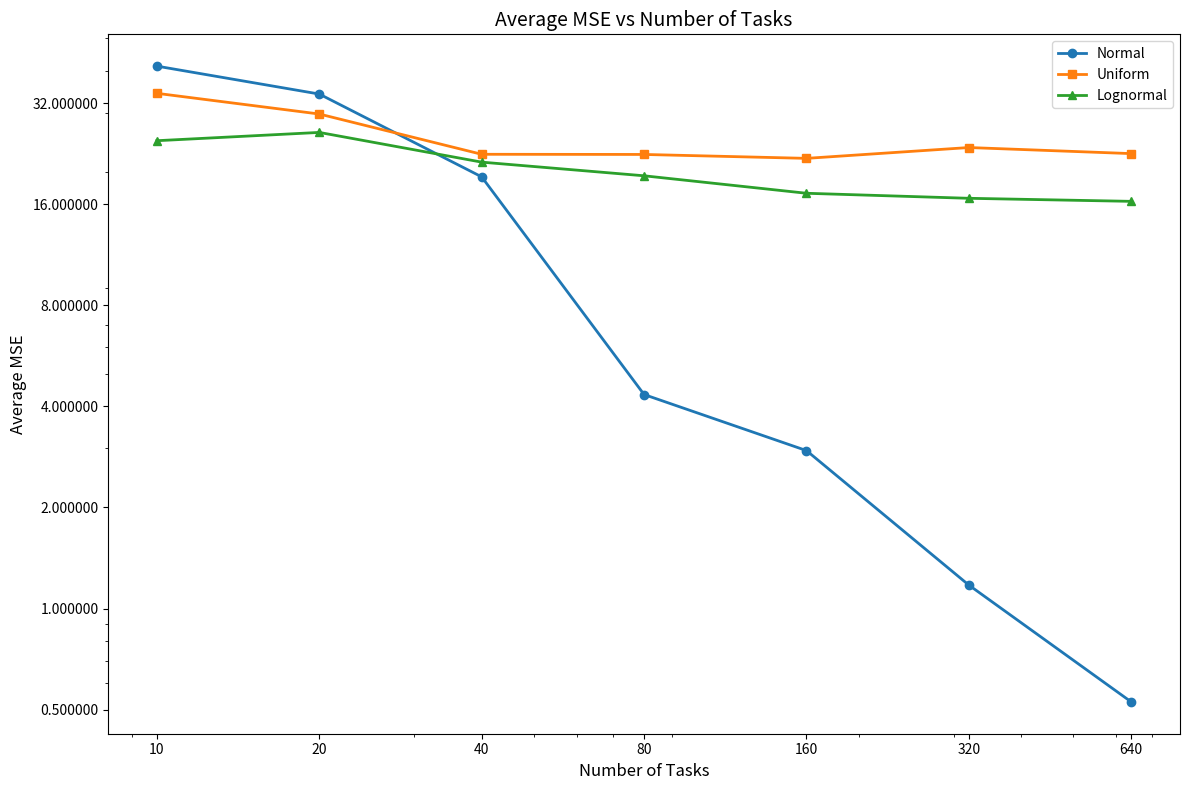

Here is the Python script that generated this plot:
import matplotlib.pyplot as plt
import numpy as np
from matplotlib.gridspec import GridSpec
from matplotlib.ticker import FuncFormatter
from scipy.optimize import curve_fit
from scipy.special import erf
from scipy.stats import lognorm
from typing import Literal, Union


def sigmoid(x: np.ndarray, slope: float, shift: float) -> np.ndarray:
    return 1 / (1 + np.exp(-slope * (x - shift)))

def lognormal_cdf(x: np.ndarray, shift: float, s: float, scale: float) -> np.ndarray:
    return lognorm.cdf(x, loc=shift, scale=scale)

def generate_sigmoid_parameters(
    n_tasks: int,
    slope_range: tuple[float, float],
    shift_range: tuple[float, float],
    distribution: Literal["uniform", "normal", "lognormal"],
    mean_shift: float = 0,
    std_shift: float = 1,
) -> list[tuple[float, float]]:
    k_values = np.random.uniform(*slope_range, n_tasks)
    if distribution == "uniform":
        x0_values = np.random.uniform(*shift_range, n_tasks)
    elif distribution == "normal":
        x0_values = np.clip(
            np.random.normal(mean_shift, std_shift, n_tasks), *shift_range
        )
    elif distribution == "lognormal":
        x0_values = np.clip(
            np.random.lognormal(mean_shift, std_shift, n_tasks), *shift_range
        )
    else:
        raise ValueError("Distribution must be 'uniform', 'gaussian', or 'lognormal'")
    return list(zip(k_values, x0_values, strict=True))


def y_sigmoid_combined_function(individual_sigmoids: list[np.ndarray]) -> np.ndarray:
    return np.mean(individual_sigmoids, axis=0)


def get_sigmoid_fit_params(
    x_values: np.ndarray, y_values: np.ndarray
) -> tuple[float, float]:
    popt, _ = curve_fit(
        sigmoid,
        x_values,
        y_values,
        p0=[1, np.median(x_values)],
    )
    return popt

def get_lognormal_cdf_fit_params(
    x_values: np.ndarray, y_values: np.ndarray
) -> tuple[float, float, float]:
    popt, _ = curve_fit(
        lognormal_cdf,
        x_values,
        y_values,
        p0=[
            # center at the median
            np.median(x_values), 1, 1
        ],
    )
    return popt

def interpolate_midpoint(
    x0: float, y0: float, x1: float, y1: float, y_between: float
) -> float:
    return x0 + (y_between - y0) * (x1 - x0) / (y1 - y0)


def find_x_quantile(
    x_values: np.ndarray, sigmoid_values: np.ndarray, y_target: float
) -> float:
    i = np.searchsorted(sigmoid_values, y_target)
    if i >= len(x_values):
        return x_values[-1]
    elif i == 0:
        return x_values[0]
    else:
        return interpolate_midpoint(
            x0=x_values[i - 1],
            y0=sigmoid_values[i - 1],
            x1=x_values[i],
            y1=sigmoid_values[i],
            y_between=y_target,
        )


def get_individual(
    x_values: np.ndarray, params: list[tuple[float, float]]
) -> list[np.ndarray]:
    return [sigmoid(x_values, slope, shift) for slope, shift in params]


def get_y_sigmoid_combined(
    x_values: np.ndarray, params: list[tuple[float, float]]
) -> np.ndarray:
    individual_sigmoids = get_individual(x_values, params)
    y_sigmoid_combined = y_sigmoid_combined_function(individual_sigmoids)
    return y_sigmoid_combined


def make_prediction(
    x_values: np.ndarray,
    y_sigmoid_combined: np.ndarray,
    g_factor_cutoff: float,
    upper_quantile: float,
) -> float:
    mask = x_values <= g_factor_cutoff
    params = get_sigmoid_fit_params(x_values[mask], y_sigmoid_combined[mask])
    y_sigmoid_curve = sigmoid(x_values, *params)
    predicted_g = find_x_quantile(x_values, y_sigmoid_curve, upper_quantile)
    return predicted_g


# def get_target_g(
#     x_values: np.ndarray,
#     slope_range: tuple[float, float],
#     shift_range: tuple[float, float],
#     upper_quantile: float,
# ) -> float:
#     n_tasks = 2000
#     shift_range = (15, 20)

#     params = generate_sigmoid_parameters(n_tasks, slope_range, shift_range, "normal")
#     y_sigmoid_combined = get_y_sigmoid_combined(x_values, params)
#     target_g = find_x_quantile(x_values, y_sigmoid_combined, upper_quantile)
#     return target_g


def show_avg_mse(
    n_tasks_list: list[int],
    repeats: int,
    slope_range: tuple[float, float],
    shift_range: tuple[float, float],
    distribution: Literal["uniform", "normal", "lognormal"],
    g_factor_cutoff: float,
    upper_quantile: float,
    x_values: np.ndarray,
    mean_shift: float = 0,
    std_shift: float = 1,
) -> list[float]:
    mse_results: list[float] = []

    for n_tasks in n_tasks_list:
        mse_sum = 0
        for _ in range(repeats):
            params = generate_sigmoid_parameters(
                n_tasks, slope_range, shift_range, distribution, mean_shift, std_shift
            )
            y_sigmoid_combined = get_y_sigmoid_combined(x_values, params)
            predicted_g = make_prediction(
                x_values, y_sigmoid_combined, g_factor_cutoff, upper_quantile
            )
            actual_g = find_x_quantile(x_values, y_sigmoid_combined, upper_quantile)
            mse_sum += (predicted_g - actual_g) ** 2

        average_mse = mse_sum / repeats
        mse_results.append(average_mse)

    # Print results
    print(f"{distribution.capitalize()} Distribution Results:")
    print("Number of Tasks | Average MSE")
    print("--------------------------------")
    for n_tasks, mse in zip(n_tasks_list, mse_results):
        print(f"{n_tasks:14d} | {mse:.6f}")

    return mse_results


def plot_combined_results(
    n_tasks_list: list[int],
    gaussian_results: list[float],
    uniform_results: list[float],
    lognormal_results: list[float],
) -> None:
    plt.figure(figsize=(12, 8))
    plt.plot(n_tasks_list, gaussian_results, marker="o", label="Normal", linewidth=2)
    plt.plot(n_tasks_list, uniform_results, marker="s", label="Uniform", linewidth=2)
    plt.plot(
        n_tasks_list, lognormal_results, marker="^", label="Lognormal", linewidth=2
    )
    plt.xlabel("Number of Tasks", fontsize=12)
    plt.ylabel("Average MSE", fontsize=12)
    plt.title("Average MSE vs Number of Tasks", fontsize=14)
    plt.legend(fontsize=10)
    plt.xscale("log")
    plt.yscale("log")

    # Set more x-ticks
    x_ticks = [10, 20, 40, 80, 160, 320, 640]
    plt.xticks(x_ticks, [str(x) for x in x_ticks])

    # Set more y-ticks
    y_ticks = [0.5, 1, 2, 4, 8, 16, 32]
    plt.yticks(y_ticks, [f"{y:.6f}" for y in y_ticks])

    plt.gca().xaxis.set_major_formatter(plt.FuncFormatter(lambda x, _: f"{x:g}"))
    plt.gca().yaxis.set_major_formatter(plt.FuncFormatter(lambda y, _: f"{y:.6f}"))
    plt.tight_layout()
    plt.show()


if __name__ == "__main__":
    scale_factor = 5
    slope_range = (0.1, 2)
    g_factor_cutoff = 5
    shift_range = (0, 20)
    x_start = -10
    x_end = 35
    n_points = 200
    seed = 10
    upper_quantile = 0.9
    mean_shift = 10
    std_shift = 4
    mean_shift_lognormal = 1.6
    std_shift_lognormal = 0.7
    np.random.seed(seed)

    x_values = np.linspace(x_start, x_end, n_points)

    n_tasks_list = [10, 20, 40, 80, 160, 320, 640]
    repeats = 100

    # Gaussian distribution experiment
    print("Gaussian Distribution Experiment")
    gaussian_results = show_avg_mse(
        n_tasks_list,
        repeats,
        slope_range,
        shift_range,
        "normal",
        g_factor_cutoff,
        upper_quantile,
        x_values,
        mean_shift,
        std_shift,
    )

    # Uniform distribution experiment
    print("\nUniform Distribution Experiment")
    uniform_results = show_avg_mse(
        n_tasks_list,
        repeats,
        slope_range,
        shift_range,
        "uniform",
        g_factor_cutoff,
        upper_quantile,
        x_values,
    )

    # Lognormal distribution experiment
    print("\nLognormal Distribution Experiment")
    lognormal_results = show_avg_mse(
        n_tasks_list,
        repeats,
        slope_range,
        shift_range,
        "lognormal",
        g_factor_cutoff,
        upper_quantile,
        x_values,
        mean_shift_lognormal,
        std_shift_lognormal,
    )

    # Plot combined results
    plot_combined_results(
        n_tasks_list, gaussian_results, uniform_results, lognormal_results
    )
